The GitHub repository addy369/Intern_IITB contains a labelled image folder "Data" with 2 categories: benign patches, in situ patches. Examples follow, each with its label.

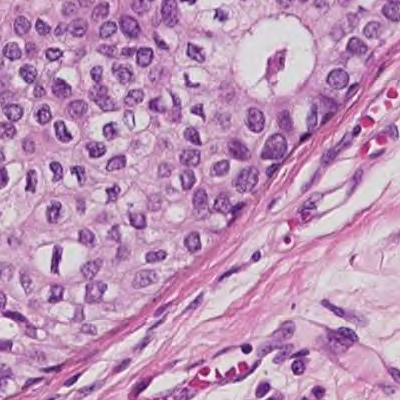
Label: in situ patches

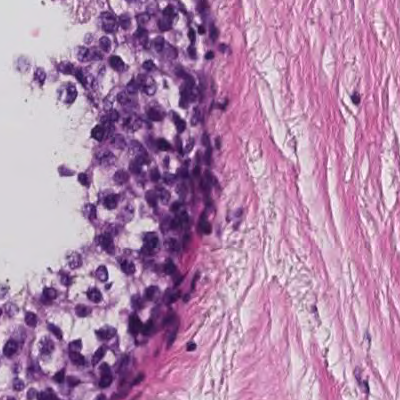
Label: in situ patches

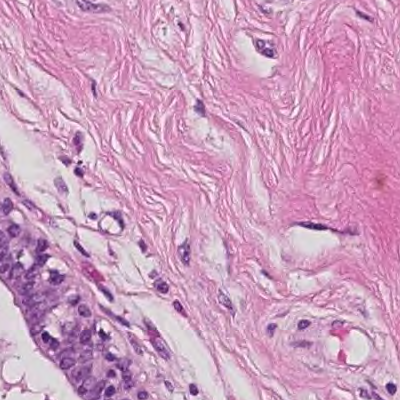
Label: benign patches

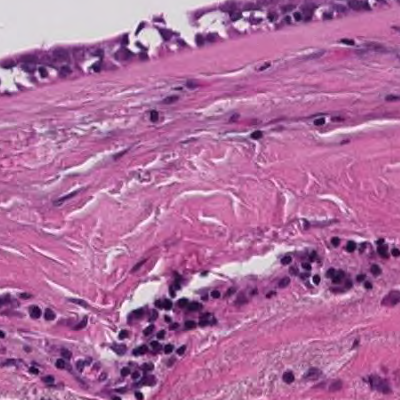
Label: benign patches

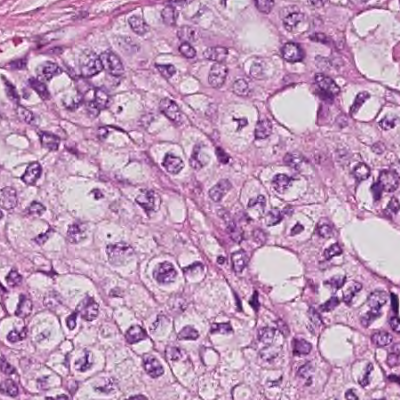
Label: in situ patches

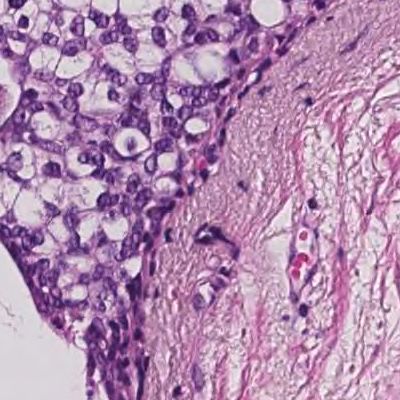
Label: in situ patches
